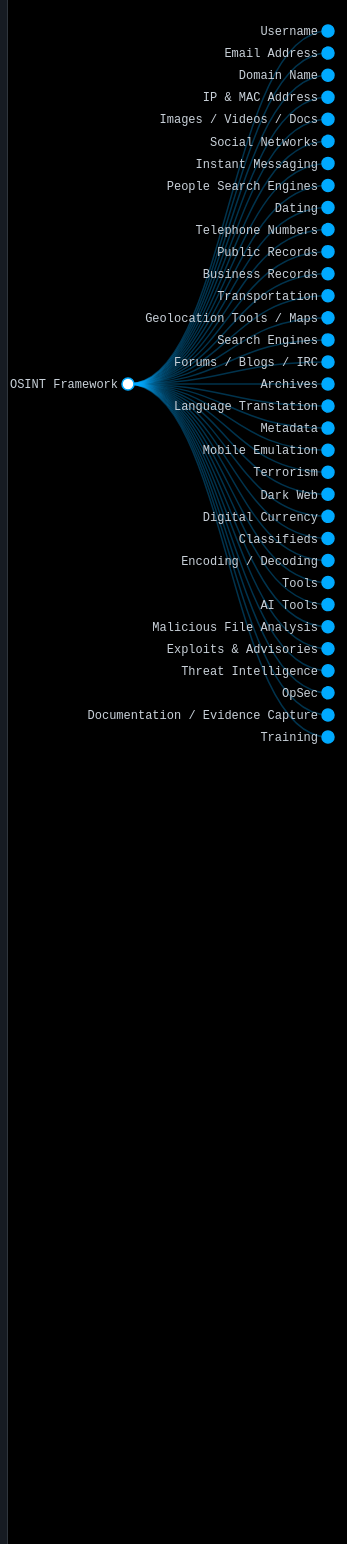
D3 v3 page, settled after 480 driven frames (8 s of simulated time); the page loaded 1 data file(s).


// ── js/arf.js
document.addEventListener('DOMContentLoaded', function() {
    var container = document.getElementById('main-content');
    if (!container) return;

    var margin = {top: 20, right: 120, bottom: 20, left: 120};
    var width = container.offsetWidth - margin.right - margin.left;
    var height = container.offsetHeight - margin.top - margin.bottom;
    
    var i = 0, duration = 500, root;

    var tree = d3.layout.tree().size([height, width]);

    var diagonal = d3.svg.diagonal().projection(function(d) { return [d.y, d.x]; });

    var zoomListener = d3.behavior.zoom()
        .scaleExtent([0.1, 2])
        .on("zoom", function() {
            svg.attr("transform", "translate(" + d3.event.translate + ")scale(" + d3.event.scale + ")");
        });

    var svgContainer = d3.select("#main-content").append("svg")
        .attr("width", "100%")
        .attr("height", "100%")
        .call(zoomListener);
    var svg = svgContainer.append("g");

zoomListener.translate([margin.left, margin.top]).event(svgContainer);

    d3.json("arf.json", function(error, json) {
    if (error) return console.error("Erro ao carregar o arf.json:", error);
    root = json;
    root.x0 = 0;
    root.y0 = 0;

    function collapse(d) {
        if (d.children) {
            d._children = d.children;
            d.children.forEach(collapse);
            d.children = null;
        }
    }

    if (root.children) {
        root.children.forEach(collapse);
    }
    
    update(root);
});

function update(source) {
    var nodes = tree.nodes(root).reverse();
    var links = tree.links(nodes);

    nodes.forEach(function(d) { d.y = d.depth * 200; });

    var node = svg.selectAll("g.node")
        .data(nodes, function(d) { return d.id || (d.id = ++i); });

    var nodeEnter = node.enter().append("g")
        .attr("class", "node")
        .attr("transform", "translate(" + source.y0 + "," + source.x0 + ")")
        .on("click", click);

    nodeEnter.append("circle").attr("r", 1e-6);
    nodeEnter.append("text")
        .attr("x", function(d) { return d.children || d._children ? -10 : 10; })
        .attr("dy", ".35em")
        .attr("text-anchor", function(d) { return d.children || d._children ? "end" : "start"; })
        .text(function(d) { return d.name; })
        .style("fill-opacity", 1e-6);

    var nodeUpdate = node.transition()
        .duration(duration)
        .attr("transform", function(d) { return "translate(" + d.y + "," + d.x + ")"; });

    nodeUpdate.select("circle")
        .attr("r", 6)
        .style("fill", function(d) { return d._children ? "var(--primary-glow)" : "var(--sidebar-bg-light)"; });

    nodeUpdate.select("text").style("fill-opacity", 1);

    var nodeExit = node.exit().transition()
        .duration(duration)
        .attr("transform", "translate(" + source.y + "," + source.x + ")")
        .remove();
    nodeExit.select("circle").attr("r", 1e-6);
    nodeExit.select("text").style("fill-opacity", 1e-6);

    var link = svg.selectAll("path.link")
        .data(links, function(d) { return d.target.id; });

    link.enter().insert("path", "g")
        .attr("class", "link")
        .attr("d", function() {
            var o = {x: source.x0, y: source.y0};
            return diagonal({source: o, target: o});
        });

    link.transition().duration(duration).attr("d", diagonal);

    link.exit().transition()
        .duration(duration)
        .attr("d", function() {
            var o = {x: source.x, y: source.y};
            return diagonal({source: o, target: o});
        })
        .remove();

    nodes.forEach(function(d) {
        d.x0 = d.x;
        d.y0 = d.y;
    });
}

function click(d) {
    var detailsPanel = d3.select(".details-panel");
    var detailsContent = document.getElementById('details-content');

    if (detailsContent) {
        var htmlContent = '<h3>' + d.name + '</h3>';
        if (d.description) { htmlContent += '<p>' + d.description + '</p>'; }
        htmlContent += '<p><strong>Tipo:</strong> ' + (d.url ? 'link' : 'folder') + '</p>';
        if (d.url) { htmlContent += '<p><strong>URL:</strong> <a href="' + d.url + '" target="_blank">' + d.url + '</a></p>'; }
        detailsContent.innerHTML = htmlContent;
        detailsPanel.classed("visible", true); // Torna o painel visível
    }

    if (d.url) return;
    if (d.children) {
        d._children = d.children;
        d.children = null;
    } else {
        d.children = d._children;
        d._children = null;
    }
    update(d);
}
    
    var themeToggle = document.getElementById('themeToggle');
    if (themeToggle) {
        document.body.classList.toggle("light-mode", !themeToggle.checked);
        themeToggle.addEventListener('change', function() {
            document.body.classList.toggle("light-mode", !this.checked);
        });
    }
    
    var searchInput = document.getElementById('search');
    if (searchInput) {
        searchInput.addEventListener('input', function() {
            var searchTerm = this.value.toLowerCase();
            d3.selectAll(".node")
                .classed("search-match", function(d) { return searchTerm && d.name.toLowerCase().includes(searchTerm); })
                .classed("search-no-match", function(d) { return searchTerm && !d.name.toLowerCase().includes(searchTerm); });
        });
    }
});
var closeBtn = document.getElementById("close-details-btn");
if (closeBtn) {
    closeBtn.addEventListener('click', function() {
        d3.select(".details-panel").classed("visible", false); // Esconde o painel
    });
}

### data: arf.json
{
 "name": "OSINT Framework",
 "type": "folder",
 "description": "Nó raiz do Oblivion OSINT Framework.",
 "children": [
  {
   "name": "Username",
   "type": "folder",
   "description": "Ferramentas para investigar nomes de usu…",
   "children": [
    "{... 4 keys}",
    "{... 3 keys}"
   ]
  },
  {
   "name": "Email Address",
   "type": "folder",
   "children": [
    "{... 3 keys}",
    "{... 3 keys}",
    "{... 3 keys}",
    "{... 3 keys}",
    "{... 3 keys}"
   ]
  },
  {
   "name": "Domain Name",
   "type": "folder",
   "children": [
    "{... 3 keys}",
    "{... 3 keys}",
    "{... 3 keys}",
    "{... 3 keys}",
    "{... 3 keys}",
    "{... 3 keys}",
    "{... 3 keys}",
    "{... 3 keys}",
    "... 9 more items"
   ]
  },
  {
   "name": "IP & MAC Address",
   "type": "folder",
   "children": [
    "{... 3 keys}",
    "{... 3 keys}",
    "{... 3 keys}",
    "{... 3 keys}",
    "{... 3 keys}",
    "{... 3 keys}",
    "{... 3 keys}",
    "{... 3 keys}",
    "... 4 more items"
   ]
  },
  {
   "name": "Images / Videos / Docs",
   "type": "folder",
   "children": [
    "{... 3 keys}",
    "{... 3 keys}",
    "{... 3 keys}",
    "{... 3 keys}",
    "{... 3 keys}"
   ]
  },
  {
   "name": "Social Networks",
   "type": "folder",
   "children": [
    "{... 3 keys}",
    "{... 3 keys}",
    "{... 3 keys}",
    "{... 3 keys}",
    "{... 3 keys}",
    "{... 3 keys}",
    "{... 3 keys}",
    "{... 3 keys}",
    "... 2 more items"
   ]
  },
  {
   "name": "Instant Messaging",
   "type": "folder",
   "children": [
    "{... 3 keys}",
    "{... 3 keys}",
    "{... 3 keys}",
    "{... 3 keys}"
   ]
  },
  {
   "name": "People Search Engines",
   "type": "folder",
   "children": [
    "{... 3 keys}",
    "{... 3 keys}"
   ]
  },
  "... 25 more items"
 ]
}